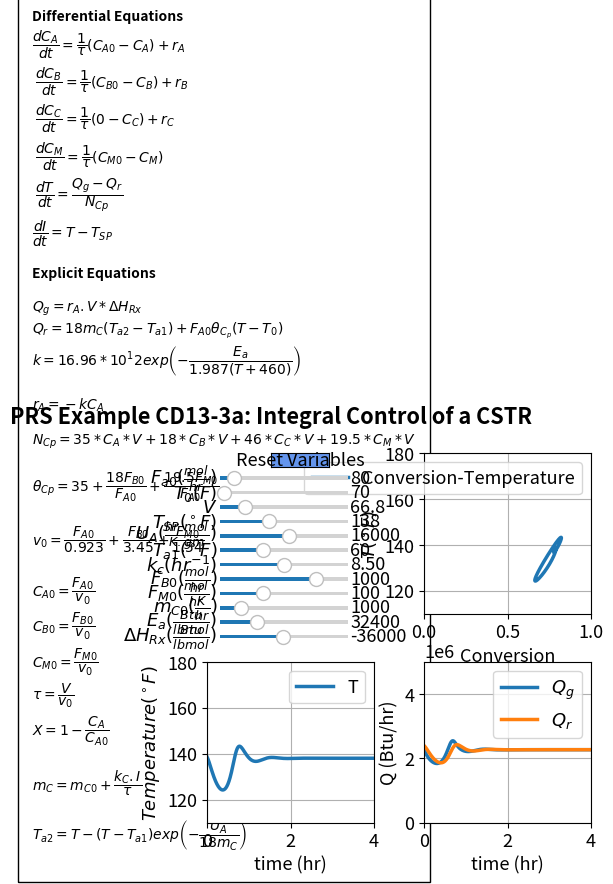

Generate this figure with matplotlib:
#%%
import numpy as np
from scipy.integrate import odeint
import matplotlib.pyplot as plt
from matplotlib.ticker import ScalarFormatter
import matplotlib
matplotlib.rcParams.update({'font.size': 13, 'lines.linewidth': 2.5})
from matplotlib.widgets import Slider, Button
#%%
# Explicit equations
Fa0 = 80
T0 = 70
V = (1/7.484)*500
Tsp = 138
UA = 16000
Ta1 = 60
kc = 8.5
Fb0 = 1000
Fm0 = 100
mc0 = 1000
Ea=32400
dH=-36000
def ODEfun(Yfuncvec, t, Fa0, T0, V, Tsp, UA, Ta1, kc, Fb0, Fm0, mc0,Ea,dH): 
    Ca= Yfuncvec[0]
    Cb= Yfuncvec[1]
    Cc= Yfuncvec[2]
    Cm= Yfuncvec[3]
    T=Yfuncvec[4]
    I=Yfuncvec[5]
    k = 16.96*10**12*np.exp(-Ea/1.987/(T+460))
    ra = -k*Ca
    NCp = Ca*V*35+Cb*V*18+Cc*V*46+Cm*V*19.5
    ThetaCp = 35+Fb0/Fa0*18+Fm0/Fa0*19.5
    v0 = Fa0/0.923+Fb0/3.45+Fm0/1.54
    Ca0 = Fa0/v0
    Cb0 = Fb0/v0
    Cm0 = Fm0/v0
    tau = V/v0
    X = (Ca0-Ca)/Ca0
    mc = mc0+kc/tau*I
    Ta2 = T-(T-Ta1)*np.exp(-UA/(18*mc))
    Qr = mc*18*(Ta2-Ta1)+Fa0*ThetaCp*(T-T0)
    Qg=(dH)*ra*V
    # Differential equations
    dCadt = 1/tau*(Ca0-Ca)+ra 
    dCbdt = 1/tau*(Cb0-Cb)+ra 
    dCcdt = 1/tau*(0-Cc)-ra 
    dCmdt = 1/tau*(Cm0-Cm) 
    dTdt = (Qg-Qr)/NCp 
    dIdt = T-Tsp 
    return np.array([dCadt, dCbdt, dCcdt, dCmdt, dTdt, dIdt])


t = np.linspace(0, 4, 1000) # Range for the independent variable
y0 = np.array([0.03789,2.12,0.143,0.2265,138.53,0]) # Initial values for the dependent variables i.e. CO1;CO2;CO3

#%%
fig, ((ax1, ax2), (ax3, ax4)) = plt.subplots(2, 2)
plt.subplots_adjust(left  = 0.3)
fig.subplots_adjust(wspace=0.3,hspace=0.3)
fig.suptitle("""PRS Example CD13-3a: Integral Control of a CSTR""", fontweight='bold', x = 0.4, y=0.98)
sol = odeint(ODEfun, y0, t, (Fa0, T0, V, Tsp, UA, Ta1, kc, Fb0, Fm0, mc0,Ea,dH))

Ca= sol[:, 0]
Cb= sol[:, 1]
Cc= sol[:, 2]
Cm= sol[:, 3]
T=sol[:, 4]
I=sol[:, 5]

v0 = Fa0/0.923+Fb0/3.45+Fm0/1.54
Ca0 = Fa0/v0
X = (Ca0-Ca)/Ca0
k = 16.96*10**12*np.exp(-Ea/1.987/(T+460))
ra = -k*Ca
ThetaCp = 35+Fb0/Fa0*18+Fm0/Fa0*19.5
tau = V/v0
mc = mc0+kc/tau*I
Ta2 = T-(T-Ta1)*np.exp(-UA/(18*mc))
Qr = mc*18*(Ta2-Ta1)+Fa0*ThetaCp*(T-T0)
Qg=(dH)*ra*V

p1 = ax2.plot(X, T)[0]
ax2.legend(['Conversion-Temperature'], loc='best')
ax2.set_ylabel('$T (^\circ F)$', fontsize='medium')
ax2.set_xlabel('Conversion', fontsize='medium')
ax2.set_ylim(110, 180)
ax2.set_xlim(0, 1)
ax2.grid()

p5 = ax3.plot(t, T)[0]
ax3.legend(['T'], loc='best')
ax3.set_ylim(110,180)
ax3.set_xlim(0,4)
ax3.grid()
ax3.set_xlabel('time (hr)', fontsize='medium')
ax3.set_ylabel('$Temperature (^\circ F)$', fontsize='medium')

p6,p7 = ax4.plot(t, Qg, t, Qr)
ax4.legend(['$Q_g$','$Q_r$'], loc='best')
ax4.set_xlim(0,4)
ax4.set_ylim(0,5e6)
ax4.grid()
ax4.set_xlabel('time (hr)', fontsize='medium')
ax4.set_ylabel('Q (Btu/hr)', fontsize='medium')
ax4.ticklabel_format(style='sci',scilimits=(3,4),axis='y')

ax1.axis('off')


ax1.text(-1.05, -1.55,'Differential Equations'
         '\n'
         r'$\dfrac{dC_A}{dt} = \dfrac{1}{\tau}(C_{A0}-C_A)+r_A $'
                  '\n '
         r'$\dfrac{dC_B}{dt} = \dfrac {1}{\tau}(C_{B0}-C_B)+r_B $'
                  '\n ' 
         r'$\dfrac{dC_C}{dt} = \dfrac{1}{\tau}(0-C_C)+r_C$'
                  '\n '
         r'$\dfrac{dC_M}{dt} = \dfrac{1}{\tau}(C_{M0}-C_M) $'
                  '\n '  
         r'$\dfrac{dT}{dt} = \dfrac{Q_g-Q_r}{N_{Cp}}$'
         '\n'
         r'$\dfrac{dI}{dt} = T - T_{SP}$'
         '\n'
         '\n'
         'Explicit Equations'
             
         '\n\n'
          r'$Q_g=r_A.V*\Delta H_{Rx}$'
          '\n'
          r'$Q_r=18m_C(T_{a2}-T_{a1})+F_{A0}\theta_{C_p}(T-T_0)$'
         '\n'
         r'$k = 16.96*10^12exp\left (-\dfrac{E_a}{1.987(T+460)} \right)$'
         '\n\n'
         r'$r_A = -kC_A$'
         '\n\n'
         r'$N_{Cp} = 35*C_A*V + 18*C_B*V+ 46*C_C*V + 19.5*C_M*V$'
         '\n\n'
         r'$\theta_{Cp} = 35+ \dfrac{18F_{B0}}{F_{A0}}+ \dfrac{19.5F_{M0}}{F_{A0}}$'
         '\n\n'
         r'$v_0 =  \dfrac{F_{A0}}{0.923} + \dfrac{F_{B0}}{3.45} + \dfrac{F_{M0}}{1.54}$'
         '\n\n'
         r'$C_{A0} = \dfrac{F_{A0}}{v_0}$'
         '\n'
         r'$C_{B0} = \dfrac{F_{B0}}{v_0}$'
         '\n'
         r'$C_{M0} = \dfrac{F_{M0}}{v_0}$'
         '\n'     
         r'$\tau = \dfrac{V}{v_0}$'
         '\n'     
         r'$X = 1-\dfrac{C_A}{C_{A0}}$'
         '\n\n'     
         r'$m_C = m_{C0} + \dfrac{k_C.I}{\tau}$'  
         '\n\n'     
         r'$T_{a2} = T - (T - T_{a1})exp \left( -\dfrac{U_A}{18m_C} \right)$' 
         '\n'              
         , ha='left', wrap = True, fontsize=10,
        bbox=dict(facecolor='none', edgecolor='black', pad=10.0), fontweight='bold')

#%%
axcolor = 'black'
ax_Fa0 = plt.axes([0.32, 0.82, 0.2, 0.015], facecolor=axcolor)
ax_T0 = plt.axes([0.32, 0.79, 0.2, 0.015], facecolor=axcolor)
ax_V = plt.axes([0.32, 0.76, 0.2, 0.015], facecolor=axcolor)
ax_Tsp = plt.axes([0.32, 0.73, 0.2, 0.015], facecolor=axcolor)
ax_UA = plt.axes([0.32, 0.7, 0.2, 0.015], facecolor=axcolor)
ax_Ta1 = plt.axes([0.32, 0.67, 0.2, 0.015], facecolor=axcolor)
ax_kc = plt.axes([0.32, 0.64, 0.2, 0.015], facecolor=axcolor)
ax_Fb0 = plt.axes([0.32, 0.61, 0.2, 0.015], facecolor=axcolor)
ax_Fm0 = plt.axes([0.32, 0.58, 0.2, 0.015], facecolor=axcolor)
ax_mc0 = plt.axes([0.32, 0.55, 0.2, 0.015], facecolor=axcolor)
ax_Ea = plt.axes([0.32, 0.52, 0.2, 0.015], facecolor=axcolor)
ax_dH = plt.axes([0.32, 0.49, 0.2, 0.015], facecolor=axcolor)

sFa0 = Slider(ax_Fa0, r'$F_{a0} (\frac{mol}{hr})$', 75, 120, valinit=80, valfmt="%1.0f")
sT0= Slider(ax_T0, r'$T_0 (F)$', 69, 100, valinit=70, valfmt="%1.0f")
sV = Slider(ax_V, r'$V$', 60, 95, valinit=(1/7.484)*500, valfmt="%1.1f")
sTsp = Slider(ax_Tsp, r'$T_{SP}(^\circ F)$', 100, 200, valinit=138, valfmt="%1.0f")
sUA = Slider(ax_UA, r'$U_A (\frac{ hr.mol}{K.gm})$', 9000, 22000, valinit=16000, valfmt="%1.0f")
sTa1 = Slider(ax_Ta1, r'$T_{a1} (^\circ F)$', 40, 100, valinit=60, valfmt="%1.0f")
skc = Slider(ax_kc, r'$k_c (hr^{-1})$', 4, 13, valinit=8.5, valfmt="%1.2f")
sFb0 = Slider(ax_Fb0, r'$F_{B0} (\frac{mol}{hr})$', 400, 1200, valinit= 1000, valfmt="%1.0f")
sFm0 = Slider(ax_Fm0, r'$F_{M0} (\frac{mol}{hr})$', 50, 200, valinit=100, valfmt="%1.0f")
smc0 = Slider(ax_mc0, r'$m_{C0} (\frac{K}{hr})$', 800, 2000, valinit=1000, valfmt="%1.0f")
sEa = Slider(ax_Ea, r'$E_{a} (\frac{Btu}{lb mol})$', 5000, 100000, valinit=32400,valfmt='%1.0f')
sdH = Slider(ax_dH, r'$\Delta H_{Rx} (\frac{Btu}{lb mol})$', -70000, -1000, valinit=-36000,valfmt='%1.0f')


def update_plot(val):
    Fa0 =sFa0.val
    T0 =sT0.val
    V = sV.val
    Tsp =sTsp.val
    UA = sUA.val
    Ta1 = sTa1.val
    kc = skc.val
    Fb0 = sFb0.val
    Fm0 = sFm0.val
    mc0 = smc0.val
    Ea = sEa.val
    dH = sdH.val
    sol = odeint(ODEfun, y0, t, (Fa0, T0, V, Tsp, UA, Ta1, kc, Fb0, Fm0, mc0,Ea,dH))
    Ca= sol[:, 0]
    T=sol[:, 4]
    I=sol[:, 5]
    v0 = Fa0/0.923+Fb0/3.45+Fm0/1.54
    Ca0 = Fa0/v0
    X = (Ca0-Ca)/Ca0  
    k = 16.96*10**12*np.exp(-Ea/1.987/(T+460))
    ra = -k*Ca
    ThetaCp = 35+Fb0/Fa0*18+Fm0/Fa0*19.5
    tau = V/v0
    mc = mc0+kc/tau*I
    Ta2 = T-(T-Ta1)*np.exp(-UA/(18*mc))
    Qr = mc*18*(Ta2-Ta1)+Fa0*ThetaCp*(T-T0)
    Qg=(dH)*ra*V
    p1.set_ydata(T)
    p1.set_xdata(X)
    p5.set_ydata(T)
    p6.set_ydata(Qg)
    p7.set_ydata(Qr)
    fig.canvas.draw_idle()


sFa0.on_changed(update_plot)
sT0.on_changed(update_plot)
sV.on_changed(update_plot)
sTsp.on_changed(update_plot)
sUA.on_changed(update_plot)
sTa1.on_changed(update_plot)
skc.on_changed(update_plot)
sFb0.on_changed(update_plot)
sFm0.on_changed(update_plot)
smc0.on_changed(update_plot)
sEa.on_changed(update_plot)
sdH.on_changed(update_plot)

resetax = plt.axes([0.4, 0.85, 0.09, 0.03])
button = Button(resetax, 'Reset Variables', color='cornflowerblue', hovercolor='0.975')


def reset(event):
    sFa0.reset()
    sT0.reset()
    sV.reset()
    sTsp.reset()
    sUA.reset()
    sTa1.reset()
    skc.reset()
    sFb0.reset()
    sFm0.reset()
    smc0.reset()
    sEa.reset()
    sdH.reset()
button.on_clicked(reset)


plt.show()
